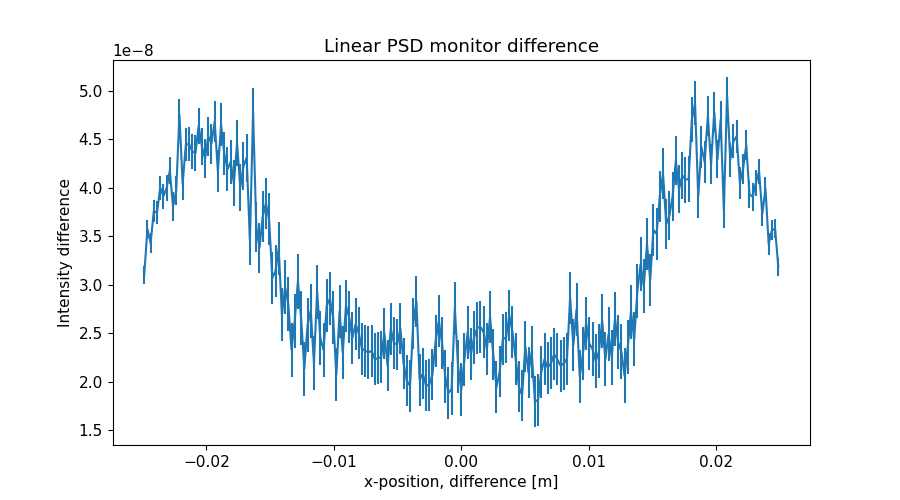

Values plotted in this chart, from the file beside it:
x_axis, Intensity, Error
-2.487437186000000106e-02, 3.100701096000000182e-08, 9.017331533999999889e-10
-2.462311558000000039e-02, 3.574719107999999911e-08, 9.728797713000000119e-10
-2.437185929999999973e-02, 3.430862399999999896e-08, 1.042389374000000019e-09
-2.412060301999999906e-02, 3.759679666000000278e-08, 1.109211205999999973e-09
-2.386934673000000104e-02, 3.744348137000000324e-08, 1.174899904000000096e-09
-2.361809045000000037e-02, 4.001836935999999738e-08, 1.238966221999999914e-09
-2.336683416999999971e-02, 3.914063666000000186e-08, 1.301183857999999989e-09
-2.311557788999999905e-02, 3.997352625999999802e-08, 1.360614297000000012e-09
-2.286432160999999838e-02, 4.177403978000000048e-08, 1.419415403000000062e-09
-2.261306533000000119e-02, 3.808805148000000185e-08, 1.474545977000000091e-09
-2.236180905000000052e-02, 3.971965256000000007e-08, 1.526339693000000022e-09
-2.211055275999999903e-02, 4.753285362000000217e-08, 1.582459952000000006e-09
-2.185929647999999836e-02, 4.042942479000000248e-08, 1.637091166000000044e-09
-2.160804020000000117e-02, 4.444266811000000289e-08, 1.688128920999999930e-09
-2.135678392000000050e-02, 4.453307030000000004e-08, 1.740028992999999917e-09
-2.110552763999999984e-02, 4.375796627999999833e-08, 1.790041635000000101e-09
-2.085427135999999917e-02, 4.356160204999999961e-08, 1.837984753999999935e-09
-2.060301507999999851e-02, 4.639407368999999890e-08, 1.885915106000000199e-09
-2.035175879000000049e-02, 4.428412751999999700e-08, 1.932727034000000192e-09
-2.010050250999999982e-02, 4.301660152999999887e-08, 1.976758936000000168e-09
-1.984924622999999916e-02, 4.532470375999999942e-08, 2.020722312000000070e-09
-1.959798994999999849e-02, 4.456489069999999893e-08, 2.064642737999999930e-09
-1.934673367000000130e-02, 4.682711903000000240e-08, 2.108118804999999904e-09
-1.909547739000000063e-02, 4.174756310000000235e-08, 2.149404441000000119e-09
-1.884422110999999997e-02, 4.652469478000000035e-08, 2.189807390000000067e-09
-1.859296481999999848e-02, 4.354169248999999849e-08, 2.230263190000000055e-09
-1.834170854000000128e-02, 4.191490089000000012e-08, 2.268173989000000084e-09
-1.809045226000000062e-02, 4.267059950999999996e-08, 2.305104683000000028e-09
-1.783919597999999995e-02, 4.050696444000000125e-08, 2.340509997999999925e-09
-1.758793969999999929e-02, 4.458681116000000084e-08, 2.375839452000000058e-09
-1.733668341999999862e-02, 4.005297298999999790e-08, 2.410726559999999987e-09
-1.708542714000000143e-02, 4.224242333999999896e-08, 2.443559748999999965e-09
-1.683417084999999994e-02, 4.311882626999999857e-08, 2.476554918999999945e-09
-1.658291456999999927e-02, 3.455000814999999682e-08, 2.506435336000000028e-09
-1.633165828999999861e-02, 4.778753091000000002e-08, 2.537793060000000170e-09
-1.608040201000000141e-02, 3.596303264000000229e-08, 2.569603272000000077e-09
-1.582914573000000075e-02, 3.381701481000000058e-08, 2.595698590000000172e-09
-1.557788945000000008e-02, 3.704337452000000117e-08, 2.621431186000000066e-09
-1.532663316999999942e-02, 3.840826629999999941e-08, 2.647991871999999812e-09
-1.507537687999999966e-02, 3.674377382000000169e-08, 2.673104761000000056e-09
-1.482412060000000073e-02, 3.070565425999999845e-08, 2.695182788000000128e-09
-1.457286432000000007e-02, 3.142379130999999685e-08, 2.715561741000000123e-09
-1.432160803999999940e-02, 3.373541994000000316e-08, 2.734739666999999952e-09
-1.407035176000000047e-02, 2.691689663000000006e-08, 2.750092814000000047e-09
-1.381909547999999981e-02, 2.975051664000000029e-08, 2.764506711999999912e-09
-1.356783919999999914e-02, 2.801502702999999958e-08, 2.780163901000000196e-09
-1.331658290999999938e-02, 2.331897083000000036e-08, 2.791318200999999817e-09
-1.306532663000000045e-02, 2.630034036999999874e-08, 2.795195472000000203e-09
-1.281407034999999979e-02, 3.035139071999999842e-08, 2.799007887000000115e-09
-1.256281407000000086e-02, 2.655549928999999907e-08, 2.799398803000000138e-09
-1.231155779000000020e-02, 2.133761996000000084e-08, 2.797534015999999895e-09
-1.206030150999999953e-02, 2.582812797999999950e-08, 2.797366676999999888e-09
-1.180904523000000060e-02, 2.734253313999999980e-08, 2.793584684999999864e-09
-1.155778894000000084e-02, 2.192907528999999838e-08, 2.789395799999999803e-09
-1.130653266000000018e-02, 2.930518069999999973e-08, 2.783757280000000199e-09
-1.105527637999999951e-02, 2.451838362999999928e-08, 2.775292494000000148e-09
-1.080402010000000058e-02, 2.328541095000000086e-08, 2.768341166999999984e-09
-1.055276381999999992e-02, 2.785822638000000008e-08, 2.760602250000000056e-09
-1.030150753999999926e-02, 2.859079681000000063e-08, 2.749370544000000096e-09
-1.005025126000000033e-02, 2.663520596000000008e-08, 2.739193272999999845e-09
... 139 more rows
